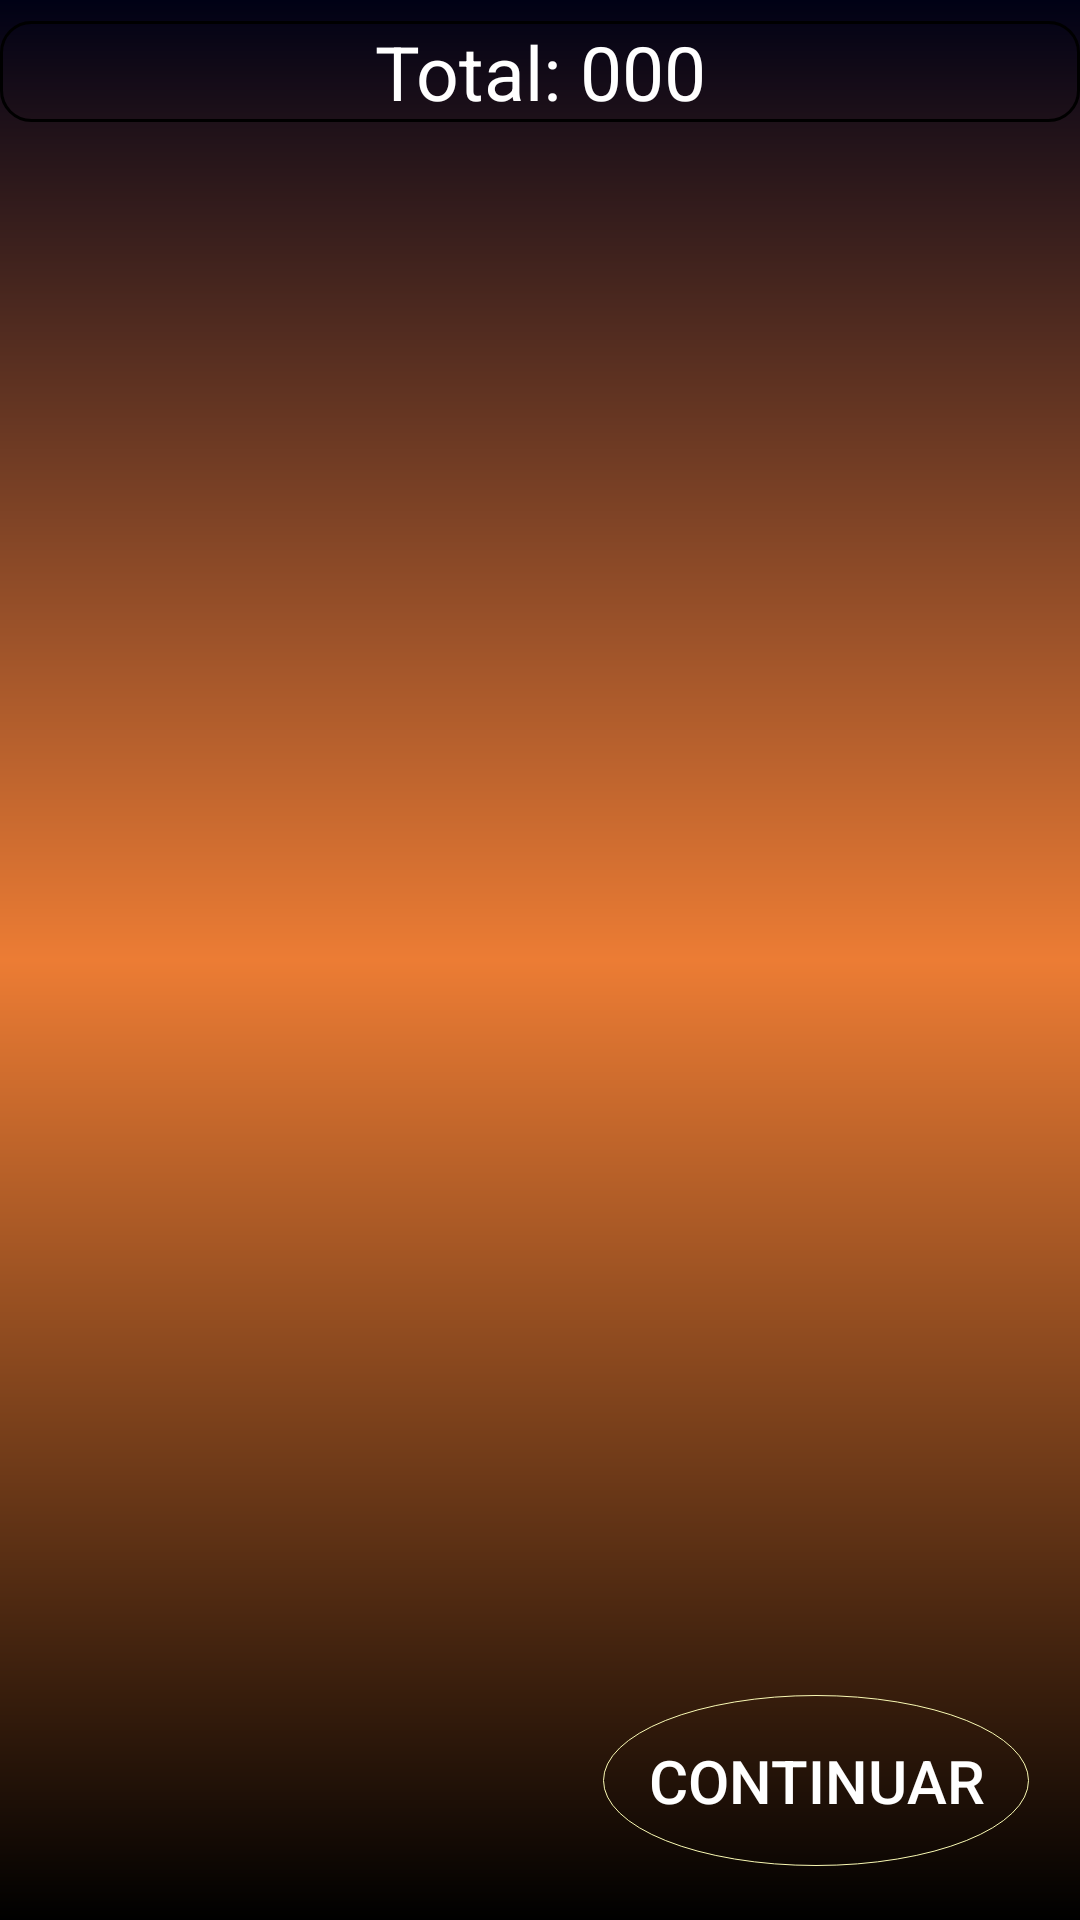

Produce the Android XML layout that renders to this screen, including the resource entries it uses.
<!-- AndroidManifest.xml: application theme Theme.AppCompat.Light.NoActionBar -->
<!-- res/layout/activity_main_carrito.xml -->
<?xml version="1.0" encoding="utf-8"?>
<RelativeLayout xmlns:android="http://schemas.android.com/apk/res/android"
    xmlns:app="http://schemas.android.com/apk/res-auto"
    xmlns:tools="http://schemas.android.com/tools"
    android:layout_width="match_parent"
    android:background="@drawable/degradado"
    android:layout_height="match_parent"
    tools:context=".MainActivityCarrito">

    <RelativeLayout
        android:id="@+id/id1"
        android:layout_width="match_parent"
        android:layout_height="50dp"

        android:layout_alignParentTop="true">

        <TextView
            android:id="@+id/precio_total"
            android:layout_width="match_parent"
            android:layout_height="wrap_content"
            android:text="Total: 000"
            android:background="@drawable/borderedondo"
            android:textAlignment="center"
            android:textColor="#ffffff"
            android:textSize="25sp"
            android:layout_marginTop="7dp"/>
    </RelativeLayout>

    <TextView
        android:id="@+id/mensaje"
        android:layout_width="match_parent"
        android:layout_height="wrap_content"
        android:text="Compra ok"
        android:textColor="@color/purple_700"
        android:layout_marginStart="10dp"
        android:layout_marginEnd="10dp"
        android:textAlignment="center"
        android:layout_centerVertical="true"
        android:textSize="20sp"
        android:visibility="gone"/>

    <androidx.recyclerview.widget.RecyclerView
        android:id="@+id/carrito_lista"
        android:layout_width="match_parent"
        android:layout_height="match_parent"
        android:layout_below="@+id/id1">


    </androidx.recyclerview.widget.RecyclerView>

    <Button
        android:id="@+id/siguiente"
        android:layout_width="wrap_content"
        android:layout_height="wrap_content"


        android:layout_alignParentEnd="true"
        android:layout_alignParentBottom="true"
        android:layout_marginStart="10dp"
        android:layout_marginTop="10dp"
        android:layout_marginEnd="17dp"
        android:padding="15dp"
        android:layout_marginBottom="18dp"
        android:background="@drawable/borde"
        android:text="Continuar"
        android:textColor="@color/white"
        android:textSize="20sp" />

</RelativeLayout>
<!-- resources referenced by this layout -->
<resources>
  <color name="purple_700">#FF3700B3</color>
  <color name="white">#FFFFFFFF</color>
  <!-- drawable borde (drawable) -->
  <?xml version="1.0" encoding="utf-8"?>
  <shape xmlns:android="http://schemas.android.com/apk/res/android" android:shape="oval">
  
      <stroke android:width="0.2dp"
          android:color="#fafab4"/>
      <corners android:radius="100dp"/>
  </shape>
  <!-- drawable borderedondo (drawable) -->
  <?xml version="1.0" encoding="utf-8"?>
  <shape xmlns:android="http://schemas.android.com/apk/res/android"
  
      android:shape="rectangle">
      <corners android:radius="10dp"/>
      <stroke android:color="#000000"
          android:width="1.0dp" />
      <size android:width="200dp"
          android:height="30dp"/>
  </shape>
  <!-- drawable degradado (drawable) -->
  <?xml version="1.0" encoding="utf-8"?>
  <shape xmlns:android="http://schemas.android.com/apk/res/android">
  
      <gradient
          android:angle="90"
          android:centerColor="#ec7c34"
          android:endColor="#000115"
          android:startColor="#000000" />
  
  </shape>
</resources>
